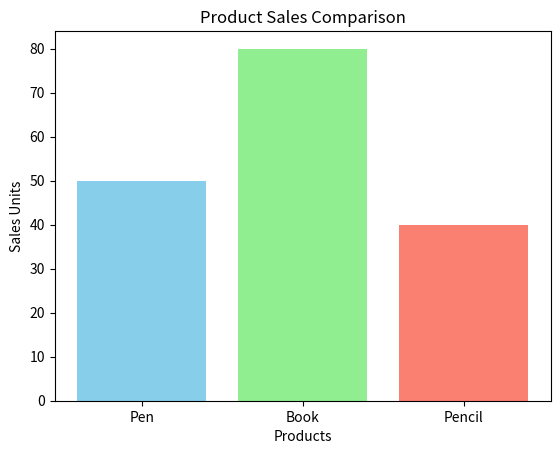

This chart was generated by the following Python code:
# Product Sales Bar Chart 
#Scenario: 
#products = ["Pen", "Book", "Pencil"] 
#sales = np.array([50, 80, 40]) 
#Task: 
#● Create DataFrame 
#● Plot bar chart 
#● Add labels and title 
import matplotlib.pyplot as plt
import numpy as np
import pandas as pd

# 1. Create the data
products = ["Pen", "Book", "Pencil"]
sales = np.array([50, 80, 40])

# 2. Create DataFrame
df = pd.DataFrame({"Product": products, "Sales": sales})

# 3. Plot bar chart
plt.bar(df["Product"], df["Sales"], color=["skyblue", "lightgreen", "salmon"])

# 4. Add labels and title
plt.xlabel("Products")
plt.ylabel("Sales Units")
plt.title("Product Sales Comparison")

# Show the plot
plt.show()
